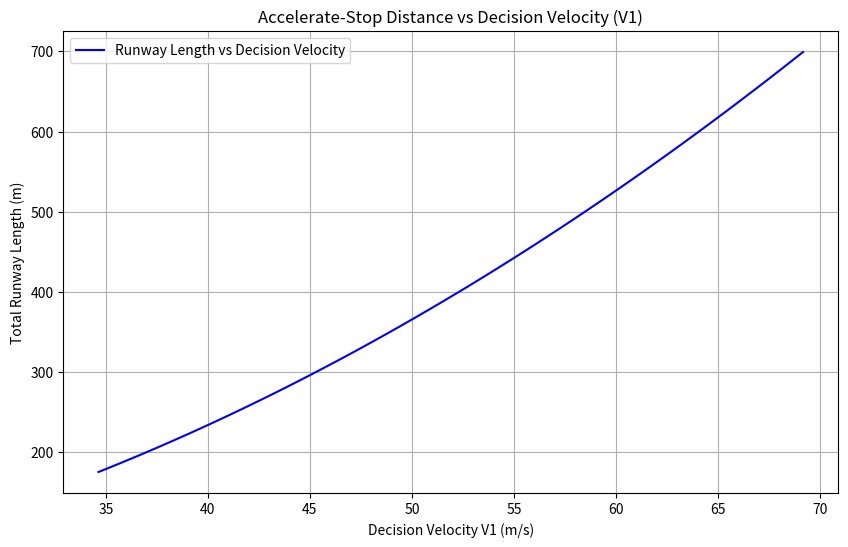

Write the Python code that produced this figure.
import numpy as np
import math
import matplotlib.pyplot as plt

# Constants
g = 9.81  # Gravity (m/s^2)
T = 620000  # Thrust (N)
W = 229800  # Aircraft weight (N)
Uacc = 0.015  # Friction coefficient during acceleration
Udec = 0.40  # Friction coefficient during deceleration
CD = 0.0233  # Drag coefficient
CL = 0.15  # Lift coefficient
CLmax = 1.24  # Maximum lift coefficient
rho = 1.225  # Air density (kg/m^3)
S = 363.1  # Wing surface area (m^2)

# Compute velocities
Vmin = math.sqrt((2 * W) / (CLmax * rho * S))  # Stall speed (minimum velocity)
VOne = 249 / 3.6  # Convert 249 km/h to m/s (decision speed V1)
Vlof = 1.2 * Vmin  # Lift-off velocity (1.2 times stall speed)

print(f"Stall speed Vmin: {Vmin:.2f} m/s")
print(f"Lift-off speed Vlof: {Vlof:.2f} m/s")

V1_range = np.linspace(VOne, Vlof, 100)  # Range of decision velocities

# Function to compute acceleration distance
def accel_distance(v1):
    p = g * ((T / W) - Uacc)  # Constant linear acceleration term
    q = (g * (CD - Uacc * CL) * S) / (2 * W)  # Quadratic drag term
    return (1 / (2 * q)) * np.log(1 + (q * v1**2) / p)  # Correct logarithmic formula

# Function to compute deceleration distance
def decel_distance(v1):
    a_decel = g * Udec  # Constant deceleration
    return v1**2 / (2 * a_decel)

# Compute total accelerate-stop distance
total_distance = [accel_distance(v1) + decel_distance(v1) for v1 in V1_range]

# Plot the graph
plt.figure(figsize=(10, 6))
plt.plot(V1_range, total_distance, label='Runway Length vs Decision Velocity', color='b')
plt.xlabel('Decision Velocity V1 (m/s)')
plt.ylabel('Total Runway Length (m)')
plt.title('Accelerate-Stop Distance vs Decision Velocity (V1)')
plt.grid(True)
plt.legend()
plt.show()
